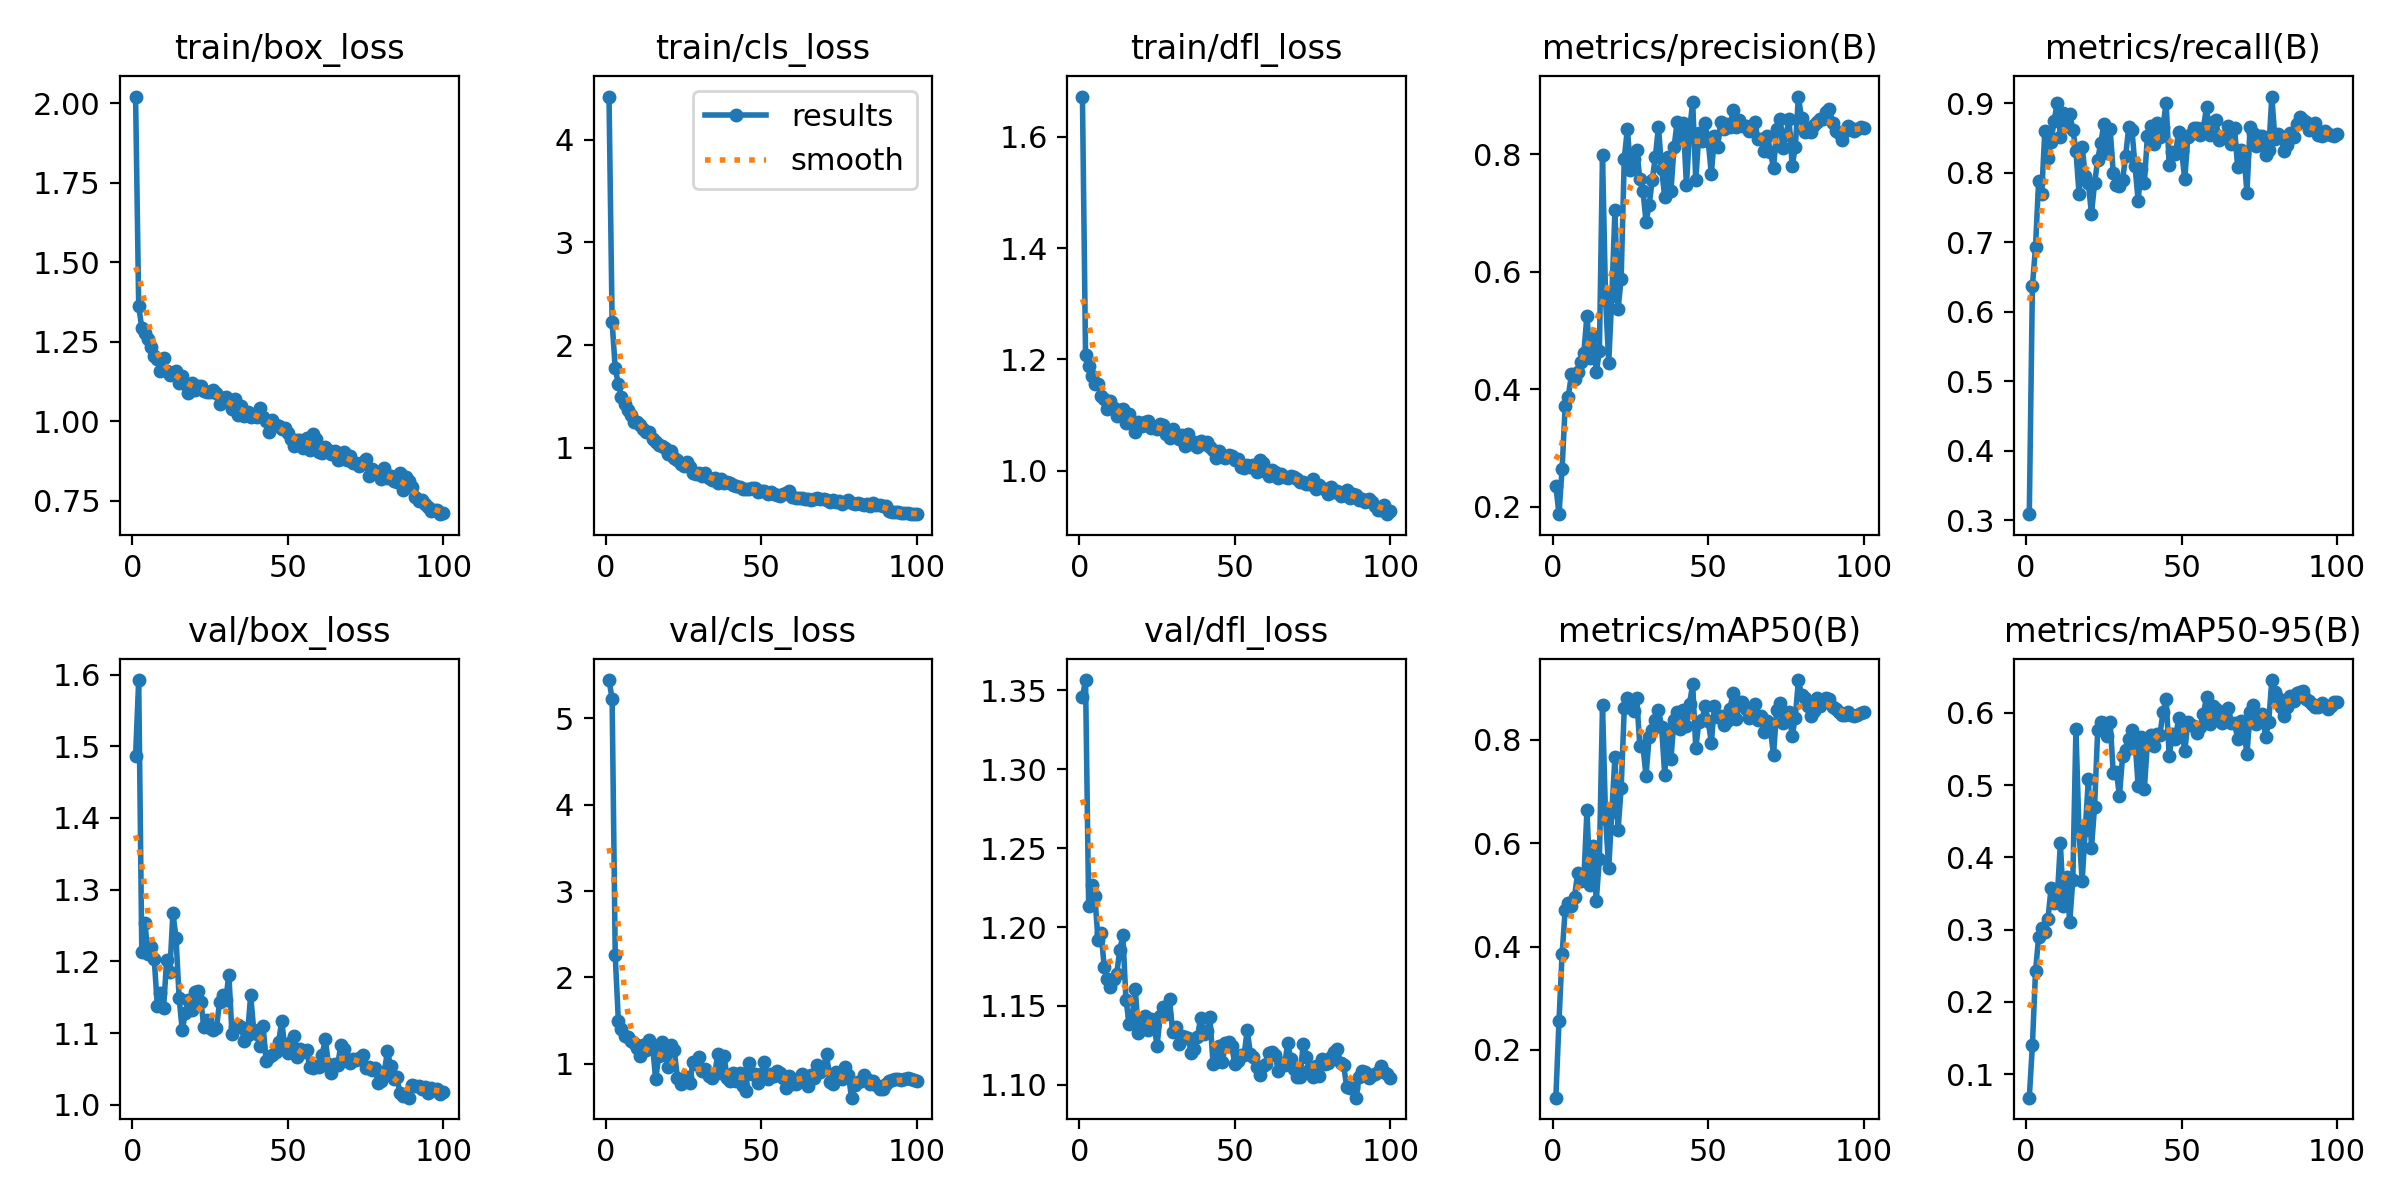

The data file committed next to this chart (first rows):
epoch, time, train/box_loss, train/cls_loss, train/dfl_loss, metrics/precision(B), metrics/recall(B), metrics/mAP50(B), metrics/mAP50-95(B), val/box_loss, val/cls_loss, val/dfl_loss, lr/pg0, lr/pg1, lr/pg2
1, 37.28, 2.02, 4.418, 1.672, 0.2356, 0.309, 0.1076, 0.06738, 1.486, 5.442, 1.346, 6.672e-05, 6.672e-05, 6.672e-05
2, 53.67, 1.36, 2.225, 1.209, 0.1872, 0.6371, 0.2552, 0.1397, 1.592, 5.224, 1.357, 0.0001349, 0.0001349, 0.0001349
3, 70.11, 1.293, 1.773, 1.188, 0.2642, 0.6931, 0.385, 0.2422, 1.213, 2.255, 1.213, 0.0002016, 0.0002016, 0.0002016
4, 87.48, 1.278, 1.624, 1.17, 0.3714, 0.7879, 0.4711, 0.2896, 1.253, 1.498, 1.227, 0.000267, 0.000267, 0.000267
5, 104.8, 1.257, 1.499, 1.155, 0.3876, 0.7702, 0.4847, 0.3024, 1.211, 1.406, 1.22, 0.000267, 0.000267, 0.000267
6, 121.7, 1.234, 1.424, 1.157, 0.4253, 0.8606, 0.4784, 0.2965, 1.22, 1.319, 1.192, 0.0002642, 0.0002642, 0.0002642
7, 138.4, 1.204, 1.373, 1.135, 0.4174, 0.8217, 0.4956, 0.3145, 1.203, 1.312, 1.196, 0.0002615, 0.0002615, 0.0002615
8, 155.1, 1.196, 1.32, 1.129, 0.43, 0.8449, 0.5424, 0.3574, 1.137, 1.268, 1.175, 0.0002587, 0.0002587, 0.0002587
9, 171.9, 1.157, 1.252, 1.111, 0.4456, 0.875, 0.5269, 0.3375, 1.156, 1.237, 1.167, 0.000256, 0.000256, 0.000256
10, 188.9, 1.198, 1.25, 1.126, 0.4622, 0.9007, 0.529, 0.3445, 1.136, 1.185, 1.162, 0.0002532, 0.0002532, 0.0002532
11, 205.7, 1.159, 1.227, 1.113, 0.5256, 0.8521, 0.6643, 0.42, 1.202, 1.088, 1.167, 0.0002505, 0.0002505, 0.0002505
12, 222.5, 1.145, 1.184, 1.099, 0.4539, 0.8861, 0.519, 0.3324, 1.185, 1.215, 1.17, 0.0002477, 0.0002477, 0.0002477
13, 239.4, 1.152, 1.151, 1.109, 0.4908, 0.8668, 0.5951, 0.3727, 1.267, 1.164, 1.185, 0.000245, 0.000245, 0.000245
14, 256, 1.158, 1.155, 1.111, 0.4291, 0.8849, 0.4886, 0.3103, 1.233, 1.272, 1.195, 0.0002422, 0.0002422, 0.0002422
15, 272.6, 1.119, 1.089, 1.085, 0.4646, 0.8623, 0.5702, 0.3685, 1.15, 1.215, 1.154, 0.0002395, 0.0002395, 0.0002395
16, 289.7, 1.141, 1.061, 1.101, 0.7995, 0.8319, 0.8673, 0.578, 1.104, 0.8201, 1.139, 0.0002367, 0.0002367, 0.0002367
17, 306.6, 1.117, 1.028, 1.083, 0.5521, 0.77, 0.6471, 0.4349, 1.128, 1.092, 1.143, 0.000234, 0.000234, 0.000234
18, 323.3, 1.088, 1.015, 1.07, 0.4453, 0.8379, 0.5511, 0.3675, 1.147, 1.257, 1.161, 0.0002312, 0.0002312, 0.0002312
19, 340.2, 1.121, 1.003, 1.088, 0.5586, 0.7956, 0.6608, 0.4386, 1.133, 1.131, 1.133, 0.0002285, 0.0002285, 0.0002285
20, 356.9, 1.099, 0.9393, 1.081, 0.7047, 0.7849, 0.7668, 0.508, 1.158, 0.9667, 1.136, 0.0002257, 0.0002257, 0.0002257
21, 373.5, 1.11, 0.9732, 1.088, 0.5361, 0.7412, 0.6246, 0.4135, 1.158, 1.224, 1.143, 0.000223, 0.000223, 0.000223
22, 390.4, 1.11, 0.9012, 1.09, 0.5883, 0.7848, 0.7064, 0.4702, 1.144, 1.156, 1.135, 0.0002202, 0.0002202, 0.0002202
23, 407.3, 1.094, 0.8809, 1.076, 0.7928, 0.8188, 0.8607, 0.5764, 1.108, 0.8378, 1.142, 0.0002175, 0.0002175, 0.0002175
24, 424.1, 1.092, 0.8399, 1.079, 0.8436, 0.8433, 0.8812, 0.5874, 1.119, 0.7674, 1.138, 0.0002147, 0.0002147, 0.0002147
25, 441.1, 1.091, 0.8201, 1.075, 0.7743, 0.8699, 0.8655, 0.5857, 1.108, 0.8217, 1.125, 0.0002119, 0.0002119, 0.0002119
26, 457.9, 1.098, 0.8676, 1.084, 0.7929, 0.8282, 0.8556, 0.5685, 1.104, 0.847, 1.144, 0.0002092, 0.0002092, 0.0002092
27, 474.6, 1.088, 0.8177, 1.082, 0.8077, 0.8629, 0.8813, 0.5878, 1.107, 0.7818, 1.149, 0.0002064, 0.0002064, 0.0002064
28, 491.7, 1.055, 0.7551, 1.067, 0.7587, 0.8001, 0.7882, 0.5174, 1.143, 1.023, 1.145, 0.0002037, 0.0002037, 0.0002037
29, 508.7, 1.072, 0.7449, 1.06, 0.7382, 0.7826, 0.7874, 0.5189, 1.153, 0.9967, 1.155, 0.0002009, 0.0002009, 0.0002009
30, 525.3, 1.076, 0.7517, 1.076, 0.6854, 0.7809, 0.7305, 0.4852, 1.147, 1.085, 1.134, 0.0001982, 0.0001982, 0.0001982
31, 542.2, 1.059, 0.7288, 1.06, 0.7133, 0.7895, 0.8056, 0.54, 1.181, 0.9226, 1.137, 0.0001954, 0.0001954, 0.0001954
32, 559.2, 1.039, 0.7549, 1.056, 0.7567, 0.8249, 0.8192, 0.5492, 1.099, 0.9376, 1.126, 0.0001927, 0.0001927, 0.0001927
33, 575.8, 1.068, 0.7117, 1.064, 0.7959, 0.8666, 0.8377, 0.5635, 1.108, 0.8545, 1.131, 0.0001899, 0.0001899, 0.0001899
34, 592.5, 1.02, 0.6912, 1.044, 0.8474, 0.8622, 0.8578, 0.5768, 1.111, 0.8347, 1.131, 0.0001872, 0.0001872, 0.0001872
35, 609.4, 1.048, 0.7098, 1.065, 0.7758, 0.8102, 0.8253, 0.5614, 1.108, 0.8812, 1.13, 0.0001844, 0.0001844, 0.0001844
36, 626.1, 1.016, 0.6582, 1.048, 0.7276, 0.7602, 0.7327, 0.4996, 1.089, 1.119, 1.12, 0.0001817, 0.0001817, 0.0001817
37, 642.9, 1.028, 0.6972, 1.052, 0.7958, 0.8058, 0.8197, 0.5671, 1.098, 0.8967, 1.123, 0.0001789, 0.0001789, 0.0001789
38, 659.8, 1.014, 0.6594, 1.043, 0.7372, 0.7861, 0.7625, 0.4954, 1.153, 1.086, 1.13, 0.0001762, 0.0001762, 0.0001762
39, 676.4, 1.022, 0.6695, 1.054, 0.8118, 0.8529, 0.8376, 0.559, 1.104, 0.8379, 1.142, 0.0001734, 0.0001734, 0.0001734
40, 693.1, 1.012, 0.6589, 1.048, 0.8549, 0.8678, 0.8534, 0.5698, 1.099, 0.8064, 1.132, 0.0001707, 0.0001707, 0.0001707
41, 710, 1.042, 0.6404, 1.051, 0.8275, 0.8414, 0.8213, 0.5542, 1.082, 0.8888, 1.134, 0.0001679, 0.0001679, 0.0001679
42, 726.6, 1.012, 0.6275, 1.043, 0.8539, 0.8713, 0.8582, 0.5714, 1.11, 0.7968, 1.143, 0.0001652, 0.0001652, 0.0001652
43, 743.2, 1.001, 0.6226, 1.037, 0.747, 0.8514, 0.827, 0.5696, 1.061, 0.8885, 1.114, 0.0001624, 0.0001624, 0.0001624
44, 760.1, 0.9645, 0.5997, 1.023, 0.8406, 0.8663, 0.8696, 0.6008, 1.067, 0.7415, 1.114, 0.0001597, 0.0001597, 0.0001597
45, 776.9, 1.003, 0.5983, 1.036, 0.8898, 0.901, 0.9078, 0.6199, 1.07, 0.6813, 1.124, 0.0001569, 0.0001569, 0.0001569
46, 793.6, 0.9869, 0.6025, 1.027, 0.756, 0.8114, 0.7837, 0.5407, 1.073, 1.015, 1.114, 0.0001542, 0.0001542, 0.0001542
47, 810.4, 0.9831, 0.6078, 1.023, 0.8358, 0.8304, 0.8349, 0.5703, 1.087, 0.8812, 1.127, 0.0001514, 0.0001514, 0.0001514
48, 827, 0.9765, 0.6072, 1.029, 0.8223, 0.8272, 0.8382, 0.5639, 1.117, 0.8822, 1.127, 0.0001486, 0.0001486, 0.0001486
49, 843.6, 0.9779, 0.5671, 1.027, 0.8534, 0.8582, 0.8659, 0.5928, 1.08, 0.7839, 1.125, 0.0001459, 0.0001459, 0.0001459
50, 860.6, 0.9628, 0.5786, 1.02, 0.8224, 0.8309, 0.8358, 0.5804, 1.072, 0.8844, 1.113, 0.0001431, 0.0001431, 0.0001431
51, 877.1, 0.9442, 0.585, 1.022, 0.7664, 0.7907, 0.7945, 0.5468, 1.087, 1.021, 1.115, 0.0001404, 0.0001404, 0.0001404
52, 893.8, 0.9227, 0.5514, 1.006, 0.8316, 0.8513, 0.8651, 0.587, 1.097, 0.8209, 1.119, 0.0001376, 0.0001376, 0.0001376
53, 910.7, 0.9409, 0.5686, 1.006, 0.8118, 0.8563, 0.8446, 0.5831, 1.067, 0.8818, 1.119, 0.0001349, 0.0001349, 0.0001349
54, 927.5, 0.9395, 0.549, 1.011, 0.8555, 0.8649, 0.8465, 0.5814, 1.078, 0.865, 1.135, 0.0001321, 0.0001321, 0.0001321
55, 944.1, 0.914, 0.5413, 1.008, 0.843, 0.8644, 0.8294, 0.5718, 1.073, 0.9178, 1.12, 0.0001294, 0.0001294, 0.0001294
56, 961, 0.9464, 0.535, 1.011, 0.8515, 0.8539, 0.836, 0.58, 1.077, 0.8925, 1.118, 0.0001266, 0.0001266, 0.0001266
57, 977.8, 0.9078, 0.5495, 0.997, 0.8468, 0.8647, 0.8601, 0.5989, 1.053, 0.8319, 1.111, 0.0001239, 0.0001239, 0.0001239
58, 994.4, 0.9598, 0.5592, 1.019, 0.8751, 0.8947, 0.8908, 0.6217, 1.051, 0.7215, 1.106, 0.0001211, 0.0001211, 0.0001211
59, 1011, 0.9425, 0.5774, 1.014, 0.8473, 0.8542, 0.8399, 0.5842, 1.054, 0.8624, 1.112, 0.0001184, 0.0001184, 0.0001184
60, 1028, 0.9013, 0.5208, 0.9973, 0.8582, 0.8726, 0.8728, 0.6092, 1.053, 0.7638, 1.113, 0.0001156, 0.0001156, 0.0001156
... 40 more rows
